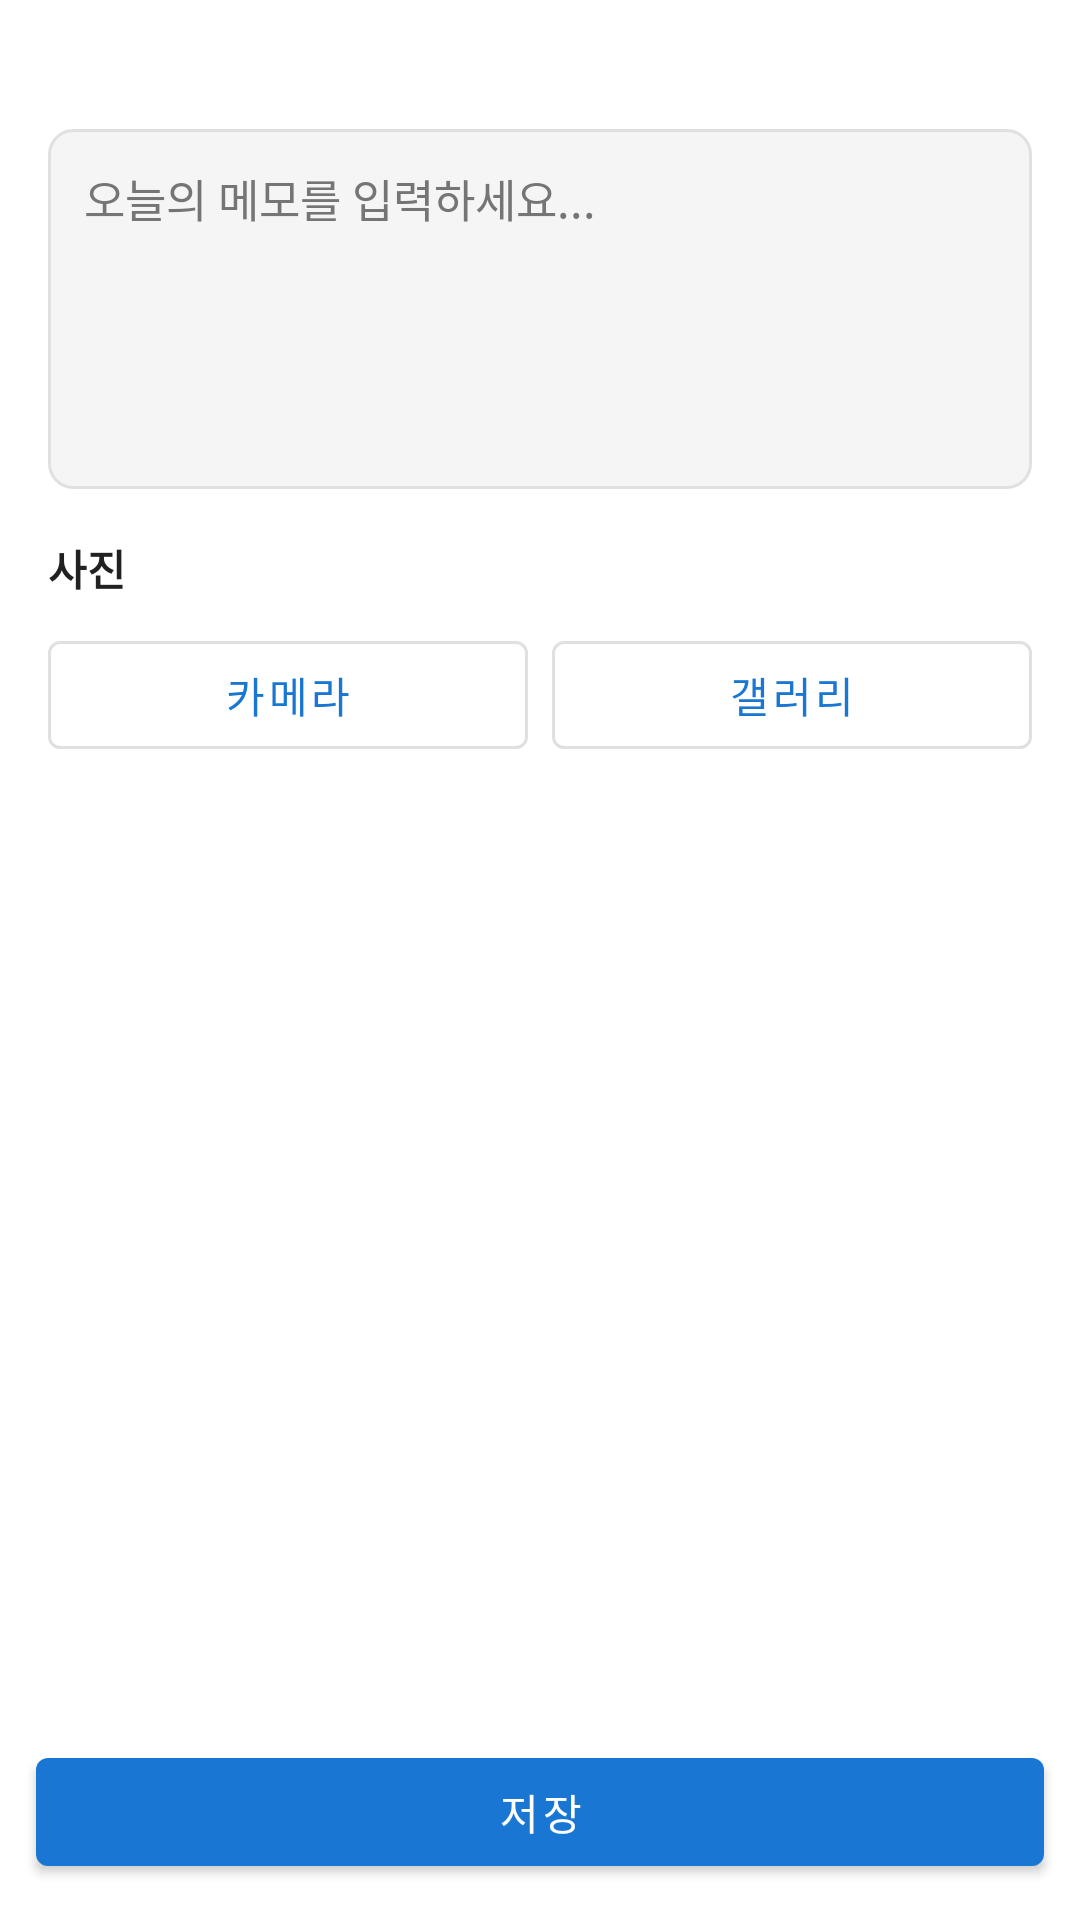

Produce the Android XML layout that renders to this screen, including the resource entries it uses.
<!-- AndroidManifest.xml: application theme Theme.RandomCalendar -->
<!-- res/layout/fragment_day_memo.xml -->
<?xml version="1.0" encoding="utf-8"?>
<LinearLayout
    xmlns:android="http://schemas.android.com/apk/res/android"
    android:layout_width="match_parent"
    android:layout_height="match_parent"
    android:orientation="vertical"
    android:background="@color/bg_primary">

    <androidx.core.widget.NestedScrollView
        android:layout_width="match_parent"
        android:layout_height="0dp"
        android:layout_weight="1">

        <LinearLayout
            android:layout_width="match_parent"
            android:layout_height="wrap_content"
            android:orientation="vertical"
            android:padding="16dp">

            
            <TextView
                android:id="@+id/tvDate"
                android:layout_width="wrap_content"
                android:layout_height="wrap_content"
                android:textSize="14sp"
                android:textColor="@color/text_secondary"
                android:layout_marginBottom="8dp" />

            
            <EditText
                android:id="@+id/etDayMemo"
                android:layout_width="match_parent"
                android:layout_height="wrap_content"
                android:minHeight="120dp"
                android:gravity="top|start"
                android:hint="오늘의 메모를 입력하세요..."
                android:textSize="15sp"
                android:textColor="@color/text_primary"
                android:textColorHint="@color/text_secondary"
                android:background="@drawable/bg_input_field"
                android:padding="12dp"
                android:inputType="textMultiLine"
                android:scrollHorizontally="false"
                android:layout_marginBottom="16dp" />

            
            <TextView
                android:layout_width="wrap_content"
                android:layout_height="wrap_content"
                android:text="사진"
                android:textSize="14sp"
                android:textStyle="bold"
                android:textColor="@color/text_primary"
                android:layout_marginBottom="8dp" />

            
            <LinearLayout
                android:layout_width="match_parent"
                android:layout_height="wrap_content"
                android:orientation="horizontal"
                android:layout_marginBottom="8dp">

                <com.google.android.material.button.MaterialButton
                    android:id="@+id/btnCamera"
                    android:layout_width="0dp"
                    android:layout_height="wrap_content"
                    android:layout_weight="1"
                    android:text="카메라"
                    android:layout_marginEnd="8dp"
                    style="@style/Widget.MaterialComponents.Button.OutlinedButton" />

                <com.google.android.material.button.MaterialButton
                    android:id="@+id/btnGallery"
                    android:layout_width="0dp"
                    android:layout_height="wrap_content"
                    android:layout_weight="1"
                    android:text="갤러리"
                    style="@style/Widget.MaterialComponents.Button.OutlinedButton" />

            </LinearLayout>

            
            <HorizontalScrollView
                android:layout_width="match_parent"
                android:layout_height="wrap_content"
                android:scrollbars="none">

                <LinearLayout
                    android:id="@+id/photoContainer"
                    android:layout_width="wrap_content"
                    android:layout_height="wrap_content"
                    android:orientation="horizontal"
                    android:padding="4dp" />

            </HorizontalScrollView>

        </LinearLayout>
    </androidx.core.widget.NestedScrollView>

    
    <com.google.android.material.button.MaterialButton
        android:id="@+id/btnSaveMemo"
        android:layout_width="match_parent"
        android:layout_height="wrap_content"
        android:layout_margin="12dp"
        android:text="저장"
        style="@style/Widget.MaterialComponents.Button" />

</LinearLayout>
<!-- resources referenced by this layout -->
<resources>
  <color name="bg_primary">#FFFFFF</color>
  <color name="text_primary">#212121</color>
  <color name="text_secondary">#757575</color>
  <!-- drawable bg_input_field (drawable) -->
  <?xml version="1.0" encoding="utf-8"?>
  <shape xmlns:android="http://schemas.android.com/apk/res/android">
      <solid android:color="#F5F5F5" />
      <stroke android:width="1dp" android:color="@color/divider" />
      <corners android:radius="8dp" />
  </shape>
  <style name="Theme.RandomCalendar" parent="Theme.MaterialComponents.DayNight.NoActionBar">
          <item name="colorPrimary">@color/primary</item>
          <item name="colorPrimaryDark">@color/primary_dark</item>
          <item name="colorAccent">@color/accent</item>
          <item name="android:windowBackground">@color/bg_primary</item>
      </style>
  <color name="divider">#E0E0E0</color>
  <color name="primary">#1976D2</color>
  <color name="primary_dark">#1565C0</color>
  <color name="accent">#FF9800</color>
</resources>
